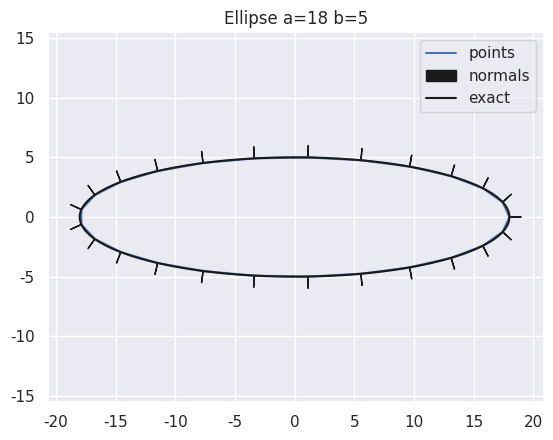

This chart was generated by the following Python code:
import numpy as np

class ellipse(object):
    
    def __init__(self,a,b):
        self.a = a
        self.b = b


    def points(self,num_pts):
        theta = np.linspace(0,2*np.pi,num_pts+1)[0:num_pts]
        pts = self.get_pts(theta)
        return pts

    def closed_pts(self,num_pts):
        theta = np.linspace(0,2*np.pi,num_pts+1)
        pts = self.get_pts(theta)
        return pts

    def midpts(self,num_pts):
        theta = np.linspace(0,2*np.pi,num_pts+1)[0:num_pts]
        pts = self.get_pts(theta)
        midpts = np.empty((num_pts,2))
        for i in range(num_pts-1):
            midpts[i] = np.mean(pts[i:i+2],axis=0)
        midpts[num_pts-1] = np.mean(np.vstack((pts[0],pts[num_pts-1])),axis=0)
        return midpts

    def shifted_pts(self,num_pts):
        shift = 2*np.pi / (2*num_pts)
        theta_shift = np.linspace(shift,2*np.pi+shift,num_pts+1)[0:num_pts]
        return self.get_pts(theta_shift)

    def unit_midpt_normals(self,num_pts):
        pts = self.closed_pts(num_pts)
        d = np.empty((num_pts,2))
        for i in range(num_pts):
            d[i] = (pts[i] - pts[i+1]) / np.linalg.norm(pts[i] - pts[i+1])
        d[:,1] *= -1
        ## Check
        # check = np.einsum('ij,ij->i',(pts[0:num_pts]-pts[1:num_pts+1]),np.fliplr(d)[0:num_pts])
        # print(np.linalg.norm(check))
        # exit()
        return np.fliplr(d)

    def unit_pt_normals(self,num_pts):
        theta = np.linspace(0,2*np.pi,num_pts+1)[0:num_pts]
        pts = self.get_pts(theta)
        nx = pts[:,0]*self.b/self.a
        ny = pts[:,1]*self.a/self.b
        vec = np.stack((nx,ny),axis=1)
        norm = np.linalg.norm(vec,axis=1)
        return vec/np.stack((norm,norm),axis=1)

    def get_princ_curvatures(self,num_pts):
        theta = np.linspace(0,2*np.pi,num_pts+1)[0:num_pts]
        pts = np.stack((self.a*np.sin(theta),self.b*np.cos(theta)),axis=1)
        curvatures = -self.a*self.b / np.sqrt(pts[:,0]**2 + pts[:,1]**2)**3
        return curvatures

    def get_pts(self,theta):
        return np.stack((self.a*np.cos(theta),self.b*np.sin(theta)),axis=1)


if __name__ == '__main__':
    import matplotlib.pyplot as plt
    import seaborn as sns

    sns.set()

    a = 18
    b = 5
    num_pts = 25

    e = ellipse(a,b)
    
    pts = e.closed_pts(num_pts)
    plt.plot(pts[:,0],pts[:,1],'b-',label='points')

    pts = e.midpts(num_pts)
    # plt.plot(pts[:,0],pts[:,1],'r-',label='midpoints')

    pts = e.points(num_pts)
    normals = e.unit_pt_normals(num_pts)
    for i in range(num_pts):
        if i == 0:
            plt.arrow(pts[i,0],pts[i,1],normals[i,0],normals[i,1],color='k',label='normals')
        else:
            plt.arrow(pts[i,0],pts[i,1],normals[i,0],normals[i,1],color='k')

    exact = e.points(1000)
    plt.plot(exact[:,0],exact[:,1],'k-',label='exact')

    plt.legend(loc='upper right')
    plt.title('Ellipse a={} b={}'.format(a,b))
    plt.axis('equal')

    curv = e.get_princ_curvatures(num_pts)
    print(curv)

    plt.show()